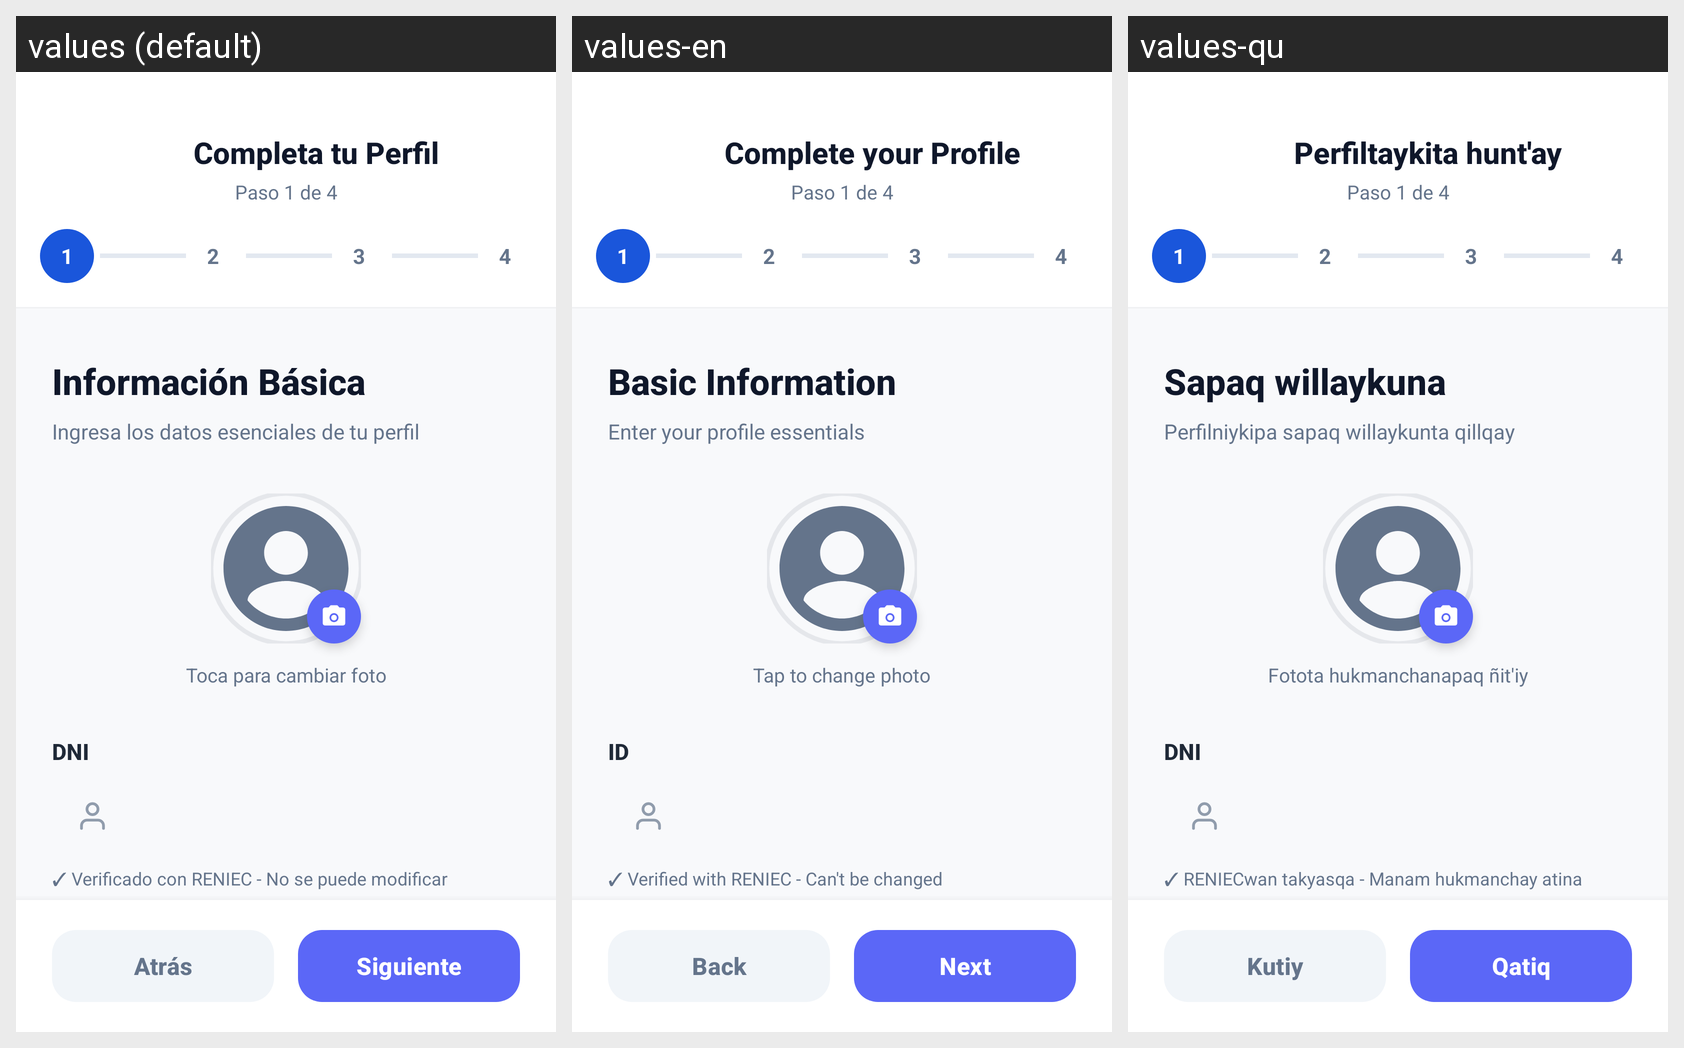

The same Android screen rendered under several of its app's locales, left to right. List the strings drawn on it with the default value and each locale's translation.
Android screen res/layout/dialog_editar_perfil.xml rendered under 3 locales, left to right: values (default), values-en, values-qu. Device: Nexus 5 (rendered at 1080×1920; each locale shown at half size, 540×960, under a caption strip naming it); theme Theme.ChambAYA.
Strings drawn on this screen, with the default value and each locale's value (text and hints the layout hard-codes, and strings that could not be matched under every locale, appear in the picture but are not listed):

edit_perfil_titulo_paso1
  values: Completa tu Perfil
  values-en: Complete your Profile
  values-qu: Perfiltaykita hunt'ay

ed_info_basica
  values: Información Básica
  values-en: Basic Information
  values-qu: Sapaq willaykuna

ed_info_basica_sub
  values: Ingresa los datos esenciales de tu perfil
  values-en: Enter your profile essentials
  values-qu: Perfilniykipa sapaq willaykunta qillqay

ed_toca_foto
  values: Toca para cambiar foto
  values-en: Tap to change photo
  values-qu: Fotota hukmanchanapaq ñit'iy

ed_dni
  values: DNI
  values-en: ID
  values-qu: DNI

ed_dni_nota
  values: ✓ Verificado con RENIEC - No se puede modificar
  values-en: ✓ Verified with RENIEC - Can't be changed
  values-qu: ✓ RENIECwan takyasqa - Manam hukmanchay atina

ed_atras
  values: Atrás
  values-en: Back
  values-qu: Kutiy

edit_perfil_btn_siguiente
  values: Siguiente
  values-en: Next
  values-qu: Qatiq
